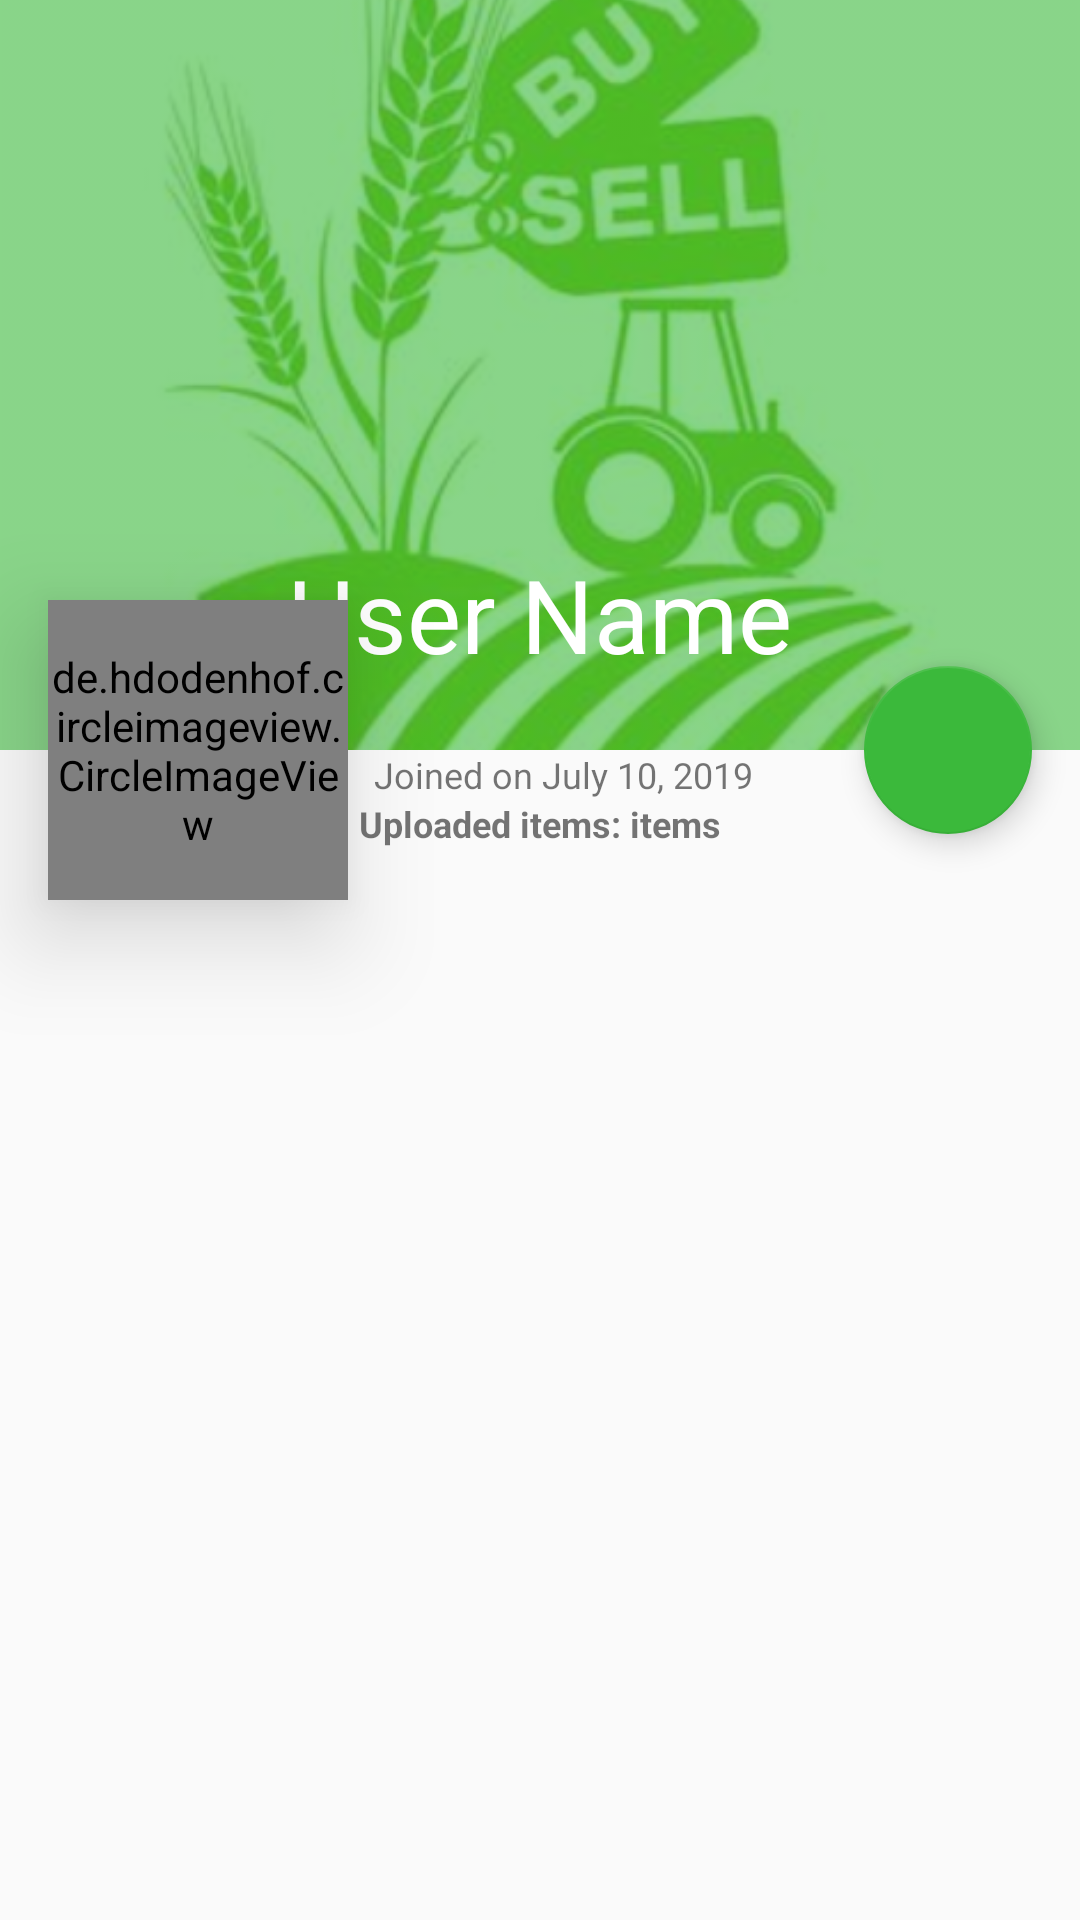

Layout XML and referenced resources for this Android screen:
<!-- AndroidManifest.xml: application theme AppTheme -->
<!-- res/layout/activity_user_profile.xml -->
<?xml version="1.0" encoding="utf-8"?>
<androidx.coordinatorlayout.widget.CoordinatorLayout xmlns:android="http://schemas.android.com/apk/res/android"
    xmlns:app="http://schemas.android.com/apk/res-auto"
    android:layout_width="match_parent"
    android:layout_height="match_parent"
    xmlns:tools="http://schemas.android.com/tools"
    tools:context=".user_profile.UserProfileActivity"
    android:fitsSystemWindows="true">



    <com.google.android.material.appbar.AppBarLayout
        android:layout_width="match_parent"
        android:id="@+id/appBarLayout"
        android:theme="@style/ThemeOverlay.AppCompat.Dark.ActionBar"
        android:layout_height="wrap_content">

        <com.google.android.material.appbar.CollapsingToolbarLayout
            android:id="@+id/collapsingToolbarID"
            android:layout_width="match_parent"
            app:layout_scrollFlags="scroll|exitUntilCollapsed|enterAlways"
            app:title="User Name"
            app:contentScrim="@color/colorPrimary"
            app:collapsedTitleGravity="center"
            app:expandedTitleGravity="center|bottom"
            android:layout_height="wrap_content">

            <ImageView
                android:id="@+id/productImageviewID"
                android:layout_width="match_parent"
                android:layout_height="250dp"
                android:alpha="0.4"
                android:scaleType="centerCrop"
                android:src="@drawable/smart_krishi_default_image"
                app:layout_collapseMode="parallax" />


            <androidx.appcompat.widget.Toolbar
                android:layout_width="match_parent"
                android:layout_height="?attr/actionBarSize">

            </androidx.appcompat.widget.Toolbar>

        </com.google.android.material.appbar.CollapsingToolbarLayout>
    </com.google.android.material.appbar.AppBarLayout>


    <androidx.core.widget.NestedScrollView
        android:layout_width="match_parent"
        app:layout_behavior="@string/appbar_scrolling_view_behavior"
        android:fitsSystemWindows="true"
        android:layout_height="match_parent">

        <RelativeLayout
            android:layout_width="match_parent"
            android:layout_height="match_parent">

            <TextView
                android:id="@+id/joinDateTextviewId"
                android:layout_width="wrap_content"
                android:text="Joined on July 10, 2019"
                android:layout_centerHorizontal="true"
                android:textSize="12sp"
                android:paddingLeft="16dp"
                android:layout_height="wrap_content" />

            <TextView
                android:id="@+id/itemCountTextViewID"
                android:layout_width="wrap_content"
                android:layout_centerHorizontal="true"
                android:text="Uploaded items: items"
                android:layout_below="@id/joinDateTextviewId"
                android:layout_marginBottom="8dp"
                android:textStyle="bold"
                android:textSize="12sp"
                android:layout_height="wrap_content" />

            <androidx.recyclerview.widget.RecyclerView
                android:id="@+id/recyclerViewID"
                android:layout_width="match_parent"
                android:layout_marginTop="8dp"
                android:layout_marginLeft="8dp"
                android:layout_marginRight="8dp"
                android:layout_marginBottom="80dp"
                android:layout_below="@id/itemCountTextViewID"
                android:layout_height="match_parent">

            </androidx.recyclerview.widget.RecyclerView>


        </RelativeLayout>

    </androidx.core.widget.NestedScrollView>

    <com.google.android.material.floatingactionbutton.FloatingActionButton
        android:id="@+id/editUserDetailID"
        android:layout_width="wrap_content"
        app:layout_anchor="@id/appBarLayout"
        android:src="@drawable/ic_edit_black_24dp"
        android:tint="#fff"
        app:layout_anchorGravity="bottom|right"
        android:layout_marginRight="16dp"
        android:layout_height="wrap_content" />

    <de.hdodenhof.circleimageview.CircleImageView
        android:id="@+id/userProfileImageID"
        android:layout_width="100dp"
        android:layout_marginLeft="16dp"
        app:layout_anchor="@id/appBarLayout"
        app:layout_anchorGravity="bottom|start"
        android:elevation="20dp"
        android:src="@drawable/smart_krishi_default_image"
        android:layout_height="100dp" />

</androidx.coordinatorlayout.widget.CoordinatorLayout>
<!-- resources referenced by this layout -->
<resources>
  <color name="colorPrimary">#3BB93B</color>
  <!-- drawable smart_krishi_default_image: png bitmap (drawable-hdpi, 64021 bytes) -->
  <style name="AppTheme" parent="Theme.AppCompat.Light.DarkActionBar">
          
          <item name="colorPrimary">@color/colorPrimary</item>
          <item name="colorPrimaryDark">@color/colorPrimaryDark</item>
          <item name="colorAccent">@color/colorAccent</item>
          <item name="windowActionBar">false</item>
          <item name="windowNoTitle">true</item>
      </style>
  <color name="colorPrimaryDark">#3BB93B</color>
  <color name="colorAccent">#3BB93B</color>
</resources>
